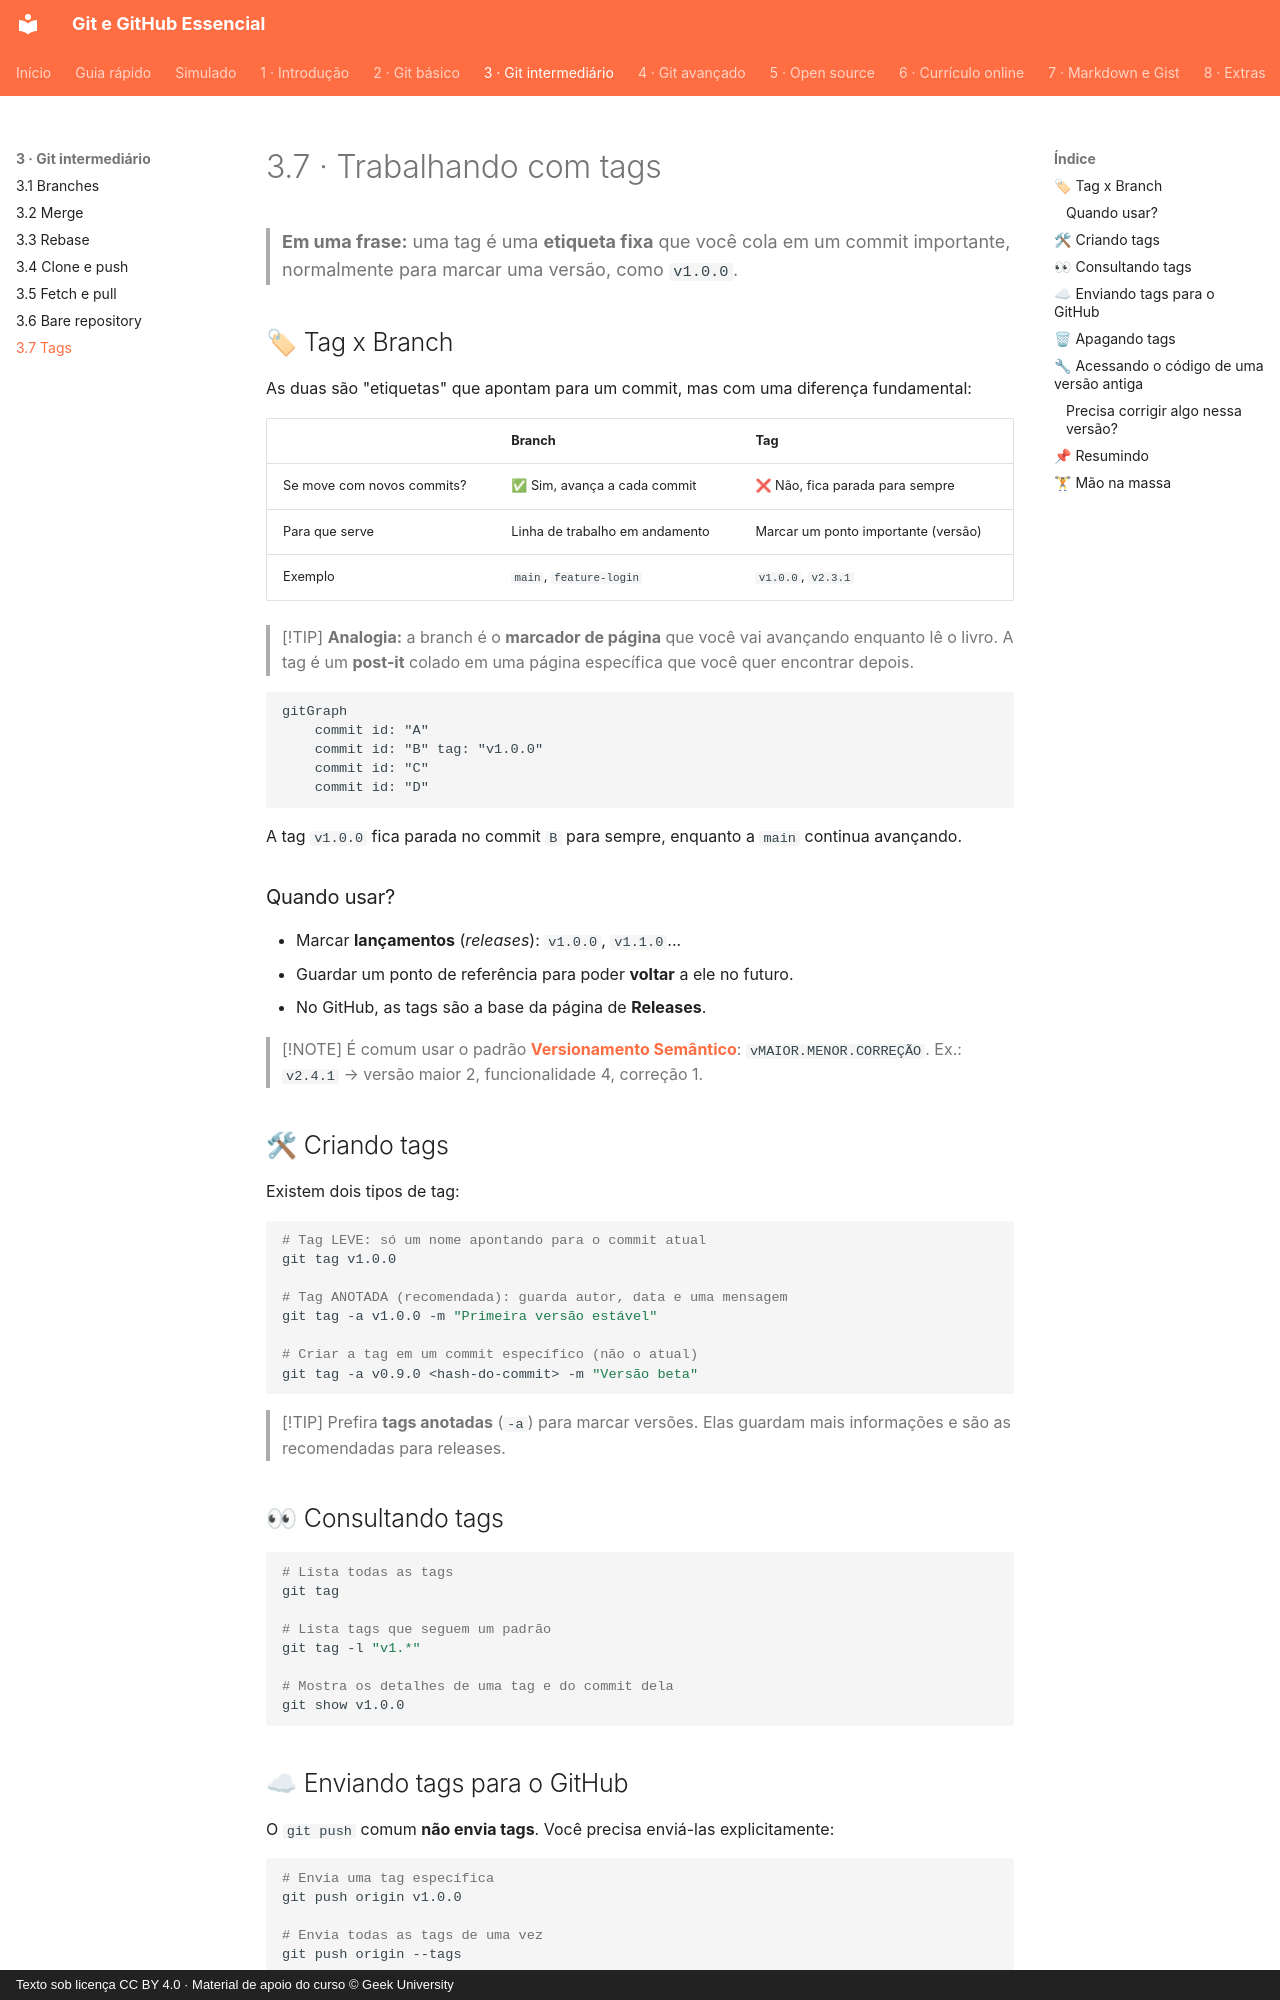

repository: Joshpcbrrj/Udemy-Geek_university-Git_GitHub-Essencial_para_o_Desenvolvedor · page: 03-git-intermediario/07-tags/index.html · generator: mkdocs · copyright: Texto sob licença CC BY 4.0 · Material de apoio do curso © Geek University

# 3.7 · Trabalhando com tags

> **Em uma frase:** uma tag é uma **etiqueta fixa** que você cola em um commit importante, normalmente para marcar uma versão, como `v1.0.0`.

## 🏷 Tag x Branch

As duas são "etiquetas" que apontam para um commit, mas com uma diferença fundamental:

| | Branch | Tag |
| --- | --- | --- |
| Se move com novos commits? | ✅ Sim, avança a cada commit | ❌ Não, fica parada para sempre |
| Para que serve | Linha de trabalho em andamento | Marcar um ponto importante (versão) |
| Exemplo | `main`, `feature-login` | `v1.0.0`, `v2.3.1` |

> [!TIP]
> **Analogia:** a branch é o **marcador de página** que você vai avançando enquanto lê o livro. A tag é um **post-it** colado em uma página específica que você quer encontrar depois.

```mermaid
gitGraph
    commit id: "A"
    commit id: "B" tag: "v1.0.0"
    commit id: "C"
    commit id: "D"
```

A tag `v1.0.0` fica parada no commit `B` para sempre, enquanto a `main` continua avançando.

### Quando usar?

- Marcar **lançamentos** (*releases*): `v1.0.0`, `v1.1.0`...
- Guardar um ponto de referência para poder **voltar** a ele no futuro.
- No GitHub, as tags são a base da página de **Releases**.

> [!NOTE]
> É comum usar o padrão **[Versionamento Semântico](https://semver.org/lang/pt-BR/)**: `vMAIOR.MENOR.CORREÇÃO`. Ex.: `v2.4.1` → versão maior 2, funcionalidade 4, correção 1.

## 🛠 Criando tags

Existem dois tipos de tag:

```bash
# Tag LEVE: só um nome apontando para o commit atual
git tag v1.0.0

# Tag ANOTADA (recomendada): guarda autor, data e uma mensagem
git tag -a v1.0.0 -m "Primeira versão estável"

# Criar a tag em um commit específico (não o atual)
git tag -a v0.9.0 <hash-do-commit> -m "Versão beta"
```

> [!TIP]
> Prefira **tags anotadas** (`-a`) para marcar versões. Elas guardam mais informações e são as recomendadas para releases.

## 👀 Consultando tags

```bash
# Lista todas as tags
git tag

# Lista tags que seguem um padrão
git tag -l "v1.*"

# Mostra os detalhes de uma tag e do commit dela
git show v1.0.0
```
